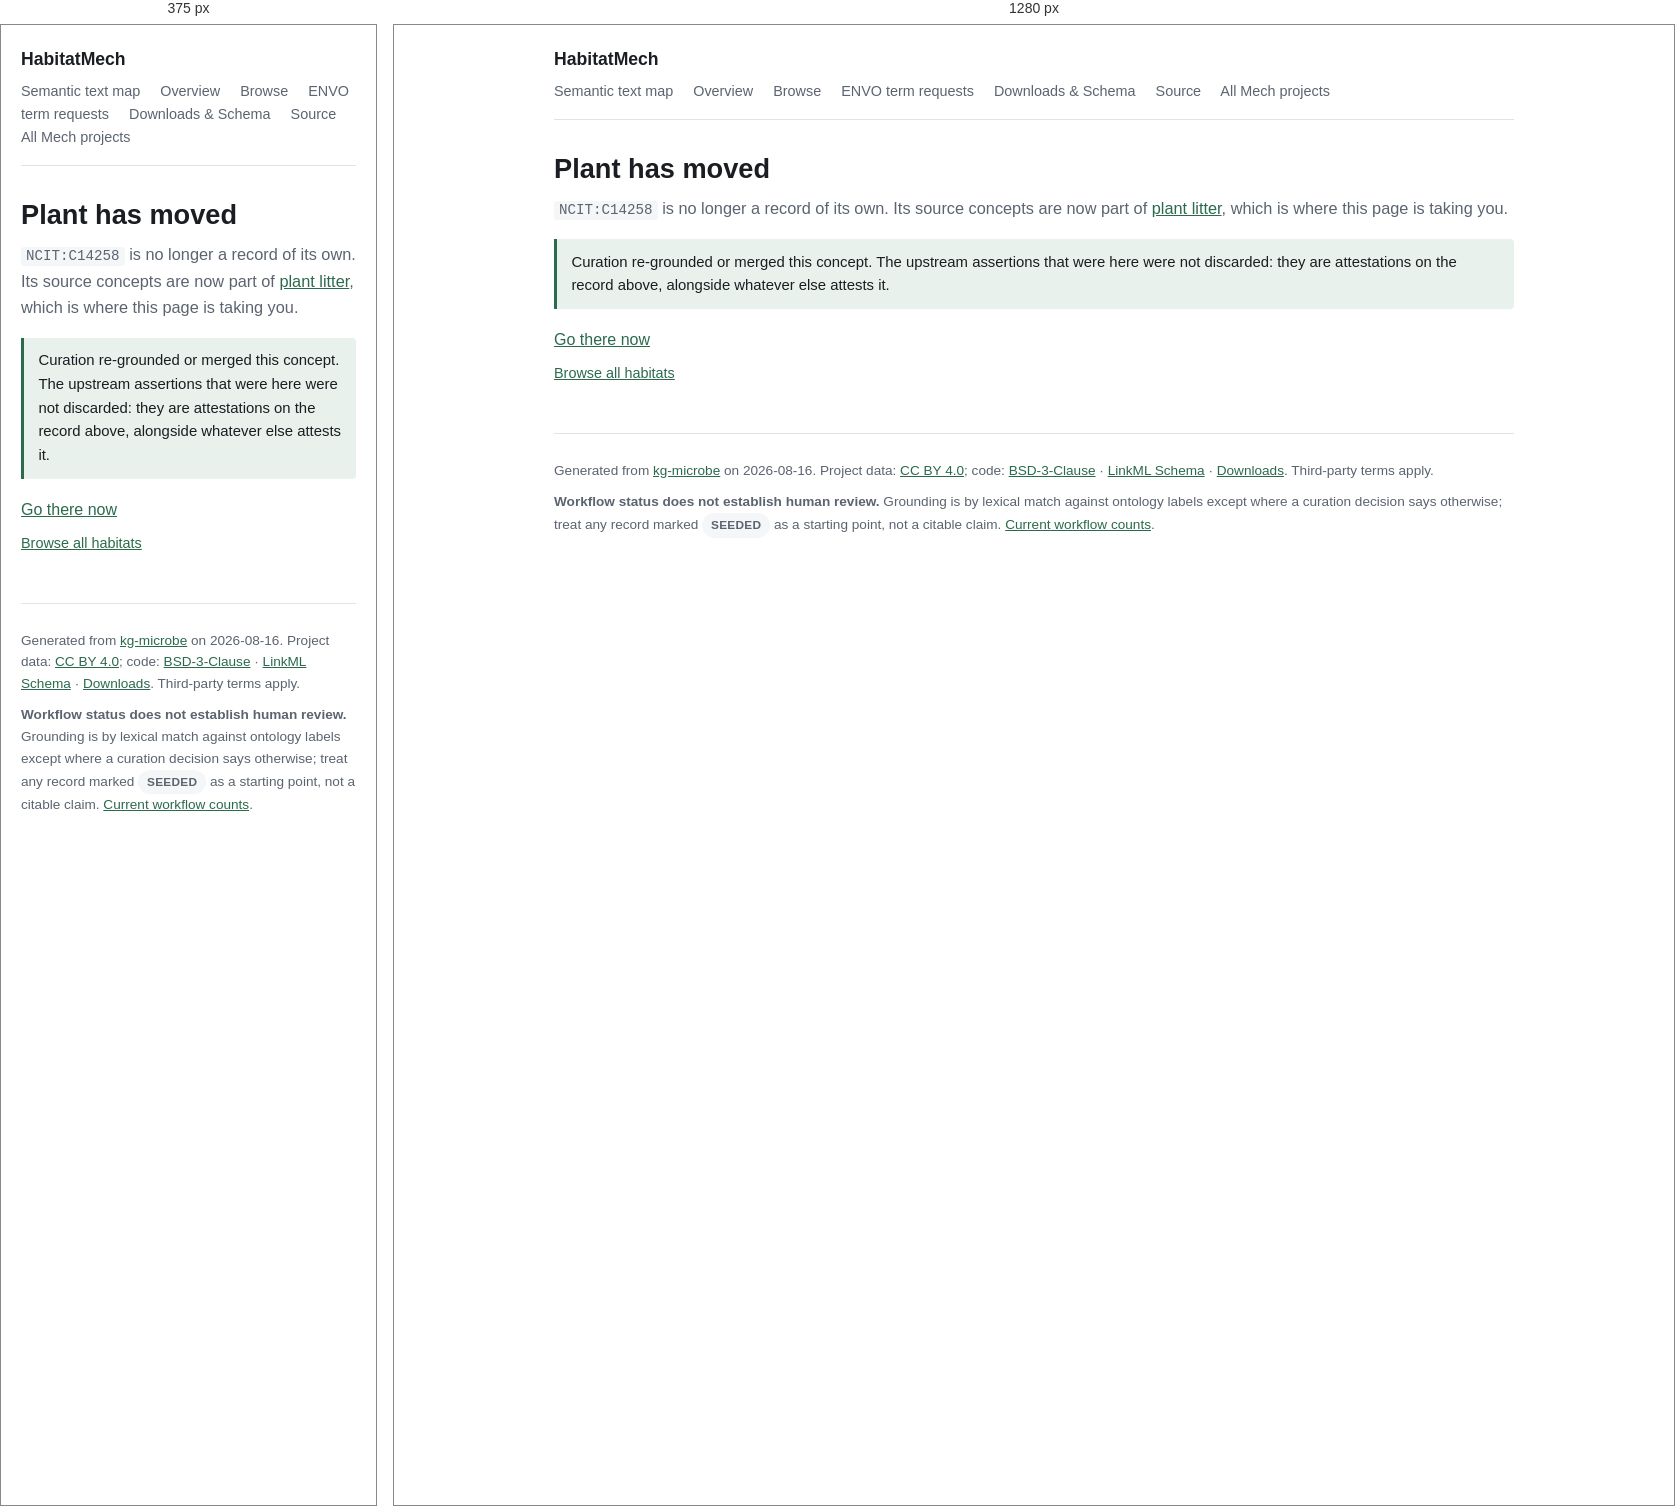
Rendered at 375 px and 1280 px, left to right.

<!-- file: plant-ncit-c14258.html -->
<!DOCTYPE html>
<html lang="en">
<head>
<meta charset="utf-8">
<meta name="viewport" content="width=device-width, initial-scale=1">
<title>Plant has moved — HabitatMech</title>
<meta name="description" content="Microbial habitats harmonized from GOLD, BacDive, PREGO and Madin et al., grounded in ENVO/UBERON/FOODON/BTO/PO.">
<link rel="stylesheet" href="../style.css">
<script src="../theme-toggle.js"></script>
<meta http-equiv="refresh" content="3; url=../habitats/plant-litter-envo-01000628.html">
<link rel="canonical" href="https://culturebotai.github.io/HabitatMech/pages/habitats/plant-litter-envo-01000628.html">
<meta name="robots" content="noindex, follow">
</head>
<body>
<a class="skip-link" href="#main-content">Skip to main content</a>
<div class="wrap">
<header class="site">
  <a class="brand" href="../index.html">HabitatMech</a>
  <nav aria-label="Main navigation">
    <a href="../text-map/">Semantic text map</a>
    <a href="../index.html">Overview</a>
    <a href="../browse.html">Browse</a>
    <a href="../term-requests.html">ENVO term requests</a>
    <a href="../index.html#downloads">Downloads &amp; Schema</a>
    <a href="https://github.com/CultureBotAI/HabitatMech">Source</a>
    <a href="https://culturebotai.github.io/mechs/">All Mech projects</a>
  </nav>
</header>
<main id="main-content" tabindex="-1">
<h1>Plant has moved</h1>
<p class="lede">
  <code>NCIT:C14258</code> is no longer a record of its own. Its
  source concepts are now part of
  <a href="../habitats/plant-litter-envo-01000628.html">plant litter</a>,
  which is where this page is taking you.
</p>
<div class="note">
  <p>Curation
  re-grounded or merged this concept. The upstream assertions that were here
  were not discarded: they are attestations on the record above, alongside
  whatever else attests it.</p>
</div>
<p><a href="../habitats/plant-litter-envo-01000628.html">Go there now</a></p>
<p class="meta"><a href="../browse.html">Browse all habitats</a></p>
</main>
<footer class="site">
  <p>
    Generated from
    <a href="https://github.com/Knowledge-Graph-Hub/kg-microbe">kg-microbe</a>
    on 2026-08-16. Project data: <a href="https://creativecommons.org/licenses/by/4.0/">CC BY 4.0</a>; code: <a href="https://github.com/CultureBotAI/HabitatMech/blob/main/LICENSE-CODE">BSD-3-Clause</a> · <a href="https://github.com/CultureBotAI/HabitatMech/blob/main/src/habitatmech/schema/habitatmech.yaml">LinkML Schema</a> · <a href="../index.html#downloads">Downloads</a>. Third-party terms apply.
  </p>
  <p>
    <strong>Workflow status does not establish human review.</strong>
    Grounding is by lexical match against ontology labels except where a curation
    decision says otherwise; treat any record marked
    <span class="pill plain">SEEDED</span> as a starting point, not a citable
    claim. <a href="../index.html">Current workflow counts</a>.
  </p>
</footer>
</div>
</body>
</html>

/* @media block from style.css */
@media (max-width: 860px) {
  .browse-layout {
    grid-template-columns: 1fr;
  }
  .facet-sidebar {
    position: static;
    max-height: none;
  }
}